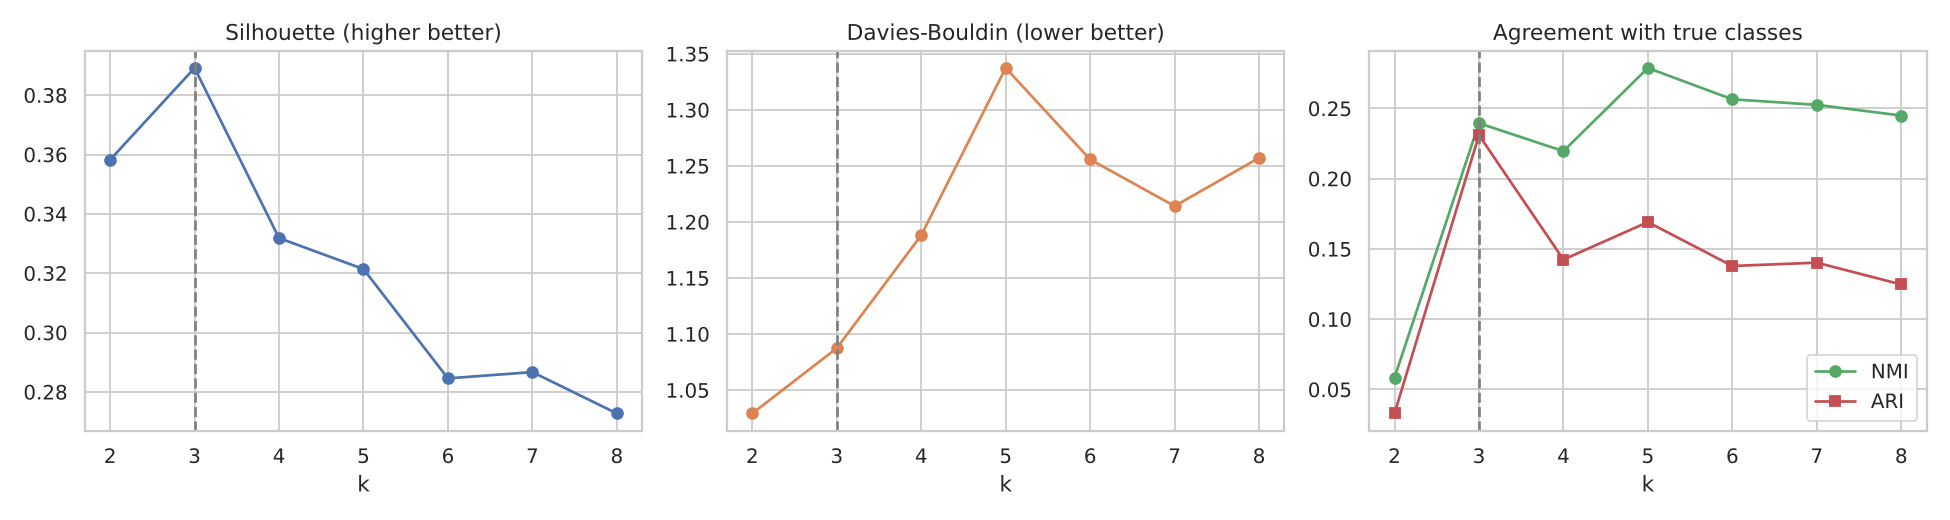

Data behind this chart, as committed beside it:
k, silhouette, davies_bouldin, ARI, NMI, train_seconds
2, 0.3582, 1.029, 0.03295, 0.05841, 0.2509
3, 0.3892, 1.087, 0.231, 0.2395, 0.2544
4, 0.3318, 1.188, 0.1425, 0.2196, 0.2622
5, 0.3214, 1.337, 0.1691, 0.2788, 0.2634
6, 0.2846, 1.256, 0.1379, 0.2565, 0.2699
7, 0.2867, 1.214, 0.1403, 0.2526, 0.2826
8, 0.2728, 1.257, 0.1247, 0.2449, 0.2716
